Dataset: DiabeticBahia_split_2 (GitHub, Nour-el-houda34/Diabetic-Retinopathy). Classes: healthy, mild diabetic retinopathy, moderate diabetic retinopathy, proliferate DR, severe diabetic retinopathy.

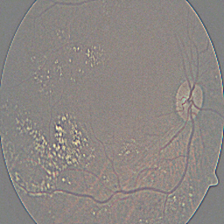
Label: proliferate DR

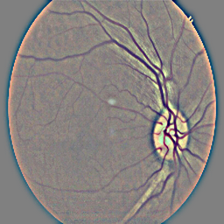
Label: healthy

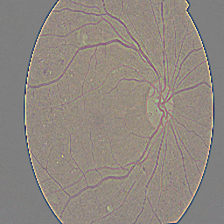
Label: moderate diabetic retinopathy

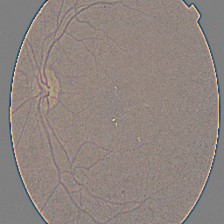
Label: mild diabetic retinopathy

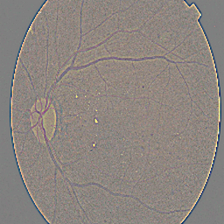
Label: moderate diabetic retinopathy

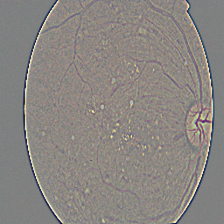
Label: severe diabetic retinopathy
